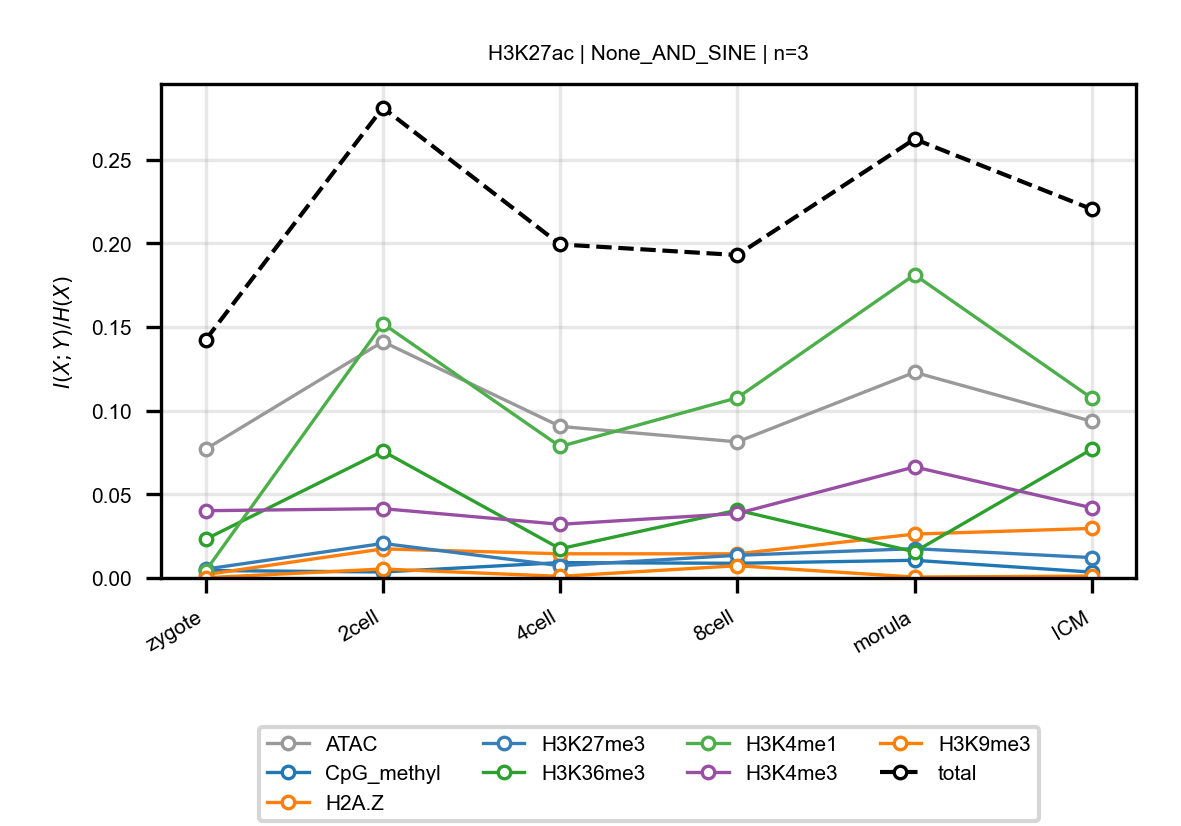

The file beside this chart, header and first rows:
anchor, target, n_bins, stage, block, normalized_mi
H3K27ac, ATAC, 3, zygote, None_AND_SINE, 0.07702
H3K27ac, ATAC, 3, 2cell, None_AND_SINE, 0.1413
H3K27ac, ATAC, 3, 4cell, None_AND_SINE, 0.09063
H3K27ac, ATAC, 3, 8cell, None_AND_SINE, 0.08137
H3K27ac, ATAC, 3, morula, None_AND_SINE, 0.123
H3K27ac, ATAC, 3, ICM, None_AND_SINE, 0.09368
H3K27ac, CpG_methyl, 3, zygote, None_AND_SINE, 0.004482
H3K27ac, CpG_methyl, 3, 2cell, None_AND_SINE, 0.003578
H3K27ac, CpG_methyl, 3, 4cell, None_AND_SINE, 0.009188
H3K27ac, CpG_methyl, 3, 8cell, None_AND_SINE, 0.008775
H3K27ac, CpG_methyl, 3, morula, None_AND_SINE, 0.01057
H3K27ac, CpG_methyl, 3, ICM, None_AND_SINE, 0.003515
H3K27ac, H2A.Z, 3, zygote, None_AND_SINE, 0.002028
H3K27ac, H2A.Z, 3, 2cell, None_AND_SINE, 0.01739
H3K27ac, H2A.Z, 3, 4cell, None_AND_SINE, 0.01446
H3K27ac, H2A.Z, 3, 8cell, None_AND_SINE, 0.01445
H3K27ac, H2A.Z, 3, morula, None_AND_SINE, 0.02623
H3K27ac, H2A.Z, 3, ICM, None_AND_SINE, 0.02964
H3K27ac, H3K27me3, 3, zygote, None_AND_SINE, 0.005283
H3K27ac, H3K27me3, 3, 2cell, None_AND_SINE, 0.02064
H3K27ac, H3K27me3, 3, 4cell, None_AND_SINE, 0.007335
H3K27ac, H3K27me3, 3, 8cell, None_AND_SINE, 0.01355
H3K27ac, H3K27me3, 3, morula, None_AND_SINE, 0.01752
H3K27ac, H3K27me3, 3, ICM, None_AND_SINE, 0.01219
H3K27ac, H3K36me3, 3, zygote, None_AND_SINE, 0.02318
H3K27ac, H3K36me3, 3, 2cell, None_AND_SINE, 0.07584
H3K27ac, H3K36me3, 3, 4cell, None_AND_SINE, 0.01746
H3K27ac, H3K36me3, 3, 8cell, None_AND_SINE, 0.04056
H3K27ac, H3K36me3, 3, morula, None_AND_SINE, 0.01564
H3K27ac, H3K36me3, 3, ICM, None_AND_SINE, 0.077
H3K27ac, H3K4me1, 3, zygote, None_AND_SINE, 0.004222
H3K27ac, H3K4me1, 3, 2cell, None_AND_SINE, 0.1521
H3K27ac, H3K4me1, 3, 4cell, None_AND_SINE, 0.07861
H3K27ac, H3K4me1, 3, 8cell, None_AND_SINE, 0.1077
H3K27ac, H3K4me1, 3, morula, None_AND_SINE, 0.1813
H3K27ac, H3K4me1, 3, ICM, None_AND_SINE, 0.1075
H3K27ac, H3K4me3, 3, zygote, None_AND_SINE, 0.04022
H3K27ac, H3K4me3, 3, 2cell, None_AND_SINE, 0.04145
H3K27ac, H3K4me3, 3, 4cell, None_AND_SINE, 0.03208
H3K27ac, H3K4me3, 3, 8cell, None_AND_SINE, 0.03855
H3K27ac, H3K4me3, 3, morula, None_AND_SINE, 0.0664
H3K27ac, H3K4me3, 3, ICM, None_AND_SINE, 0.04197
H3K27ac, H3K9me3, 3, zygote, None_AND_SINE, 0.0001381
H3K27ac, H3K9me3, 3, 2cell, None_AND_SINE, 0.005358
H3K27ac, H3K9me3, 3, 4cell, None_AND_SINE, 0.0009623
H3K27ac, H3K9me3, 3, 8cell, None_AND_SINE, 0.007334
H3K27ac, H3K9me3, 3, morula, None_AND_SINE, 0.0005334
H3K27ac, H3K9me3, 3, ICM, None_AND_SINE, 0.00114
H3K27ac, total, 3, zygote, None_AND_SINE, 0.1424
H3K27ac, total, 3, 2cell, None_AND_SINE, 0.2812
H3K27ac, total, 3, 4cell, None_AND_SINE, 0.1994
H3K27ac, total, 3, 8cell, None_AND_SINE, 0.1931
H3K27ac, total, 3, morula, None_AND_SINE, 0.2624
H3K27ac, total, 3, ICM, None_AND_SINE, 0.2205
